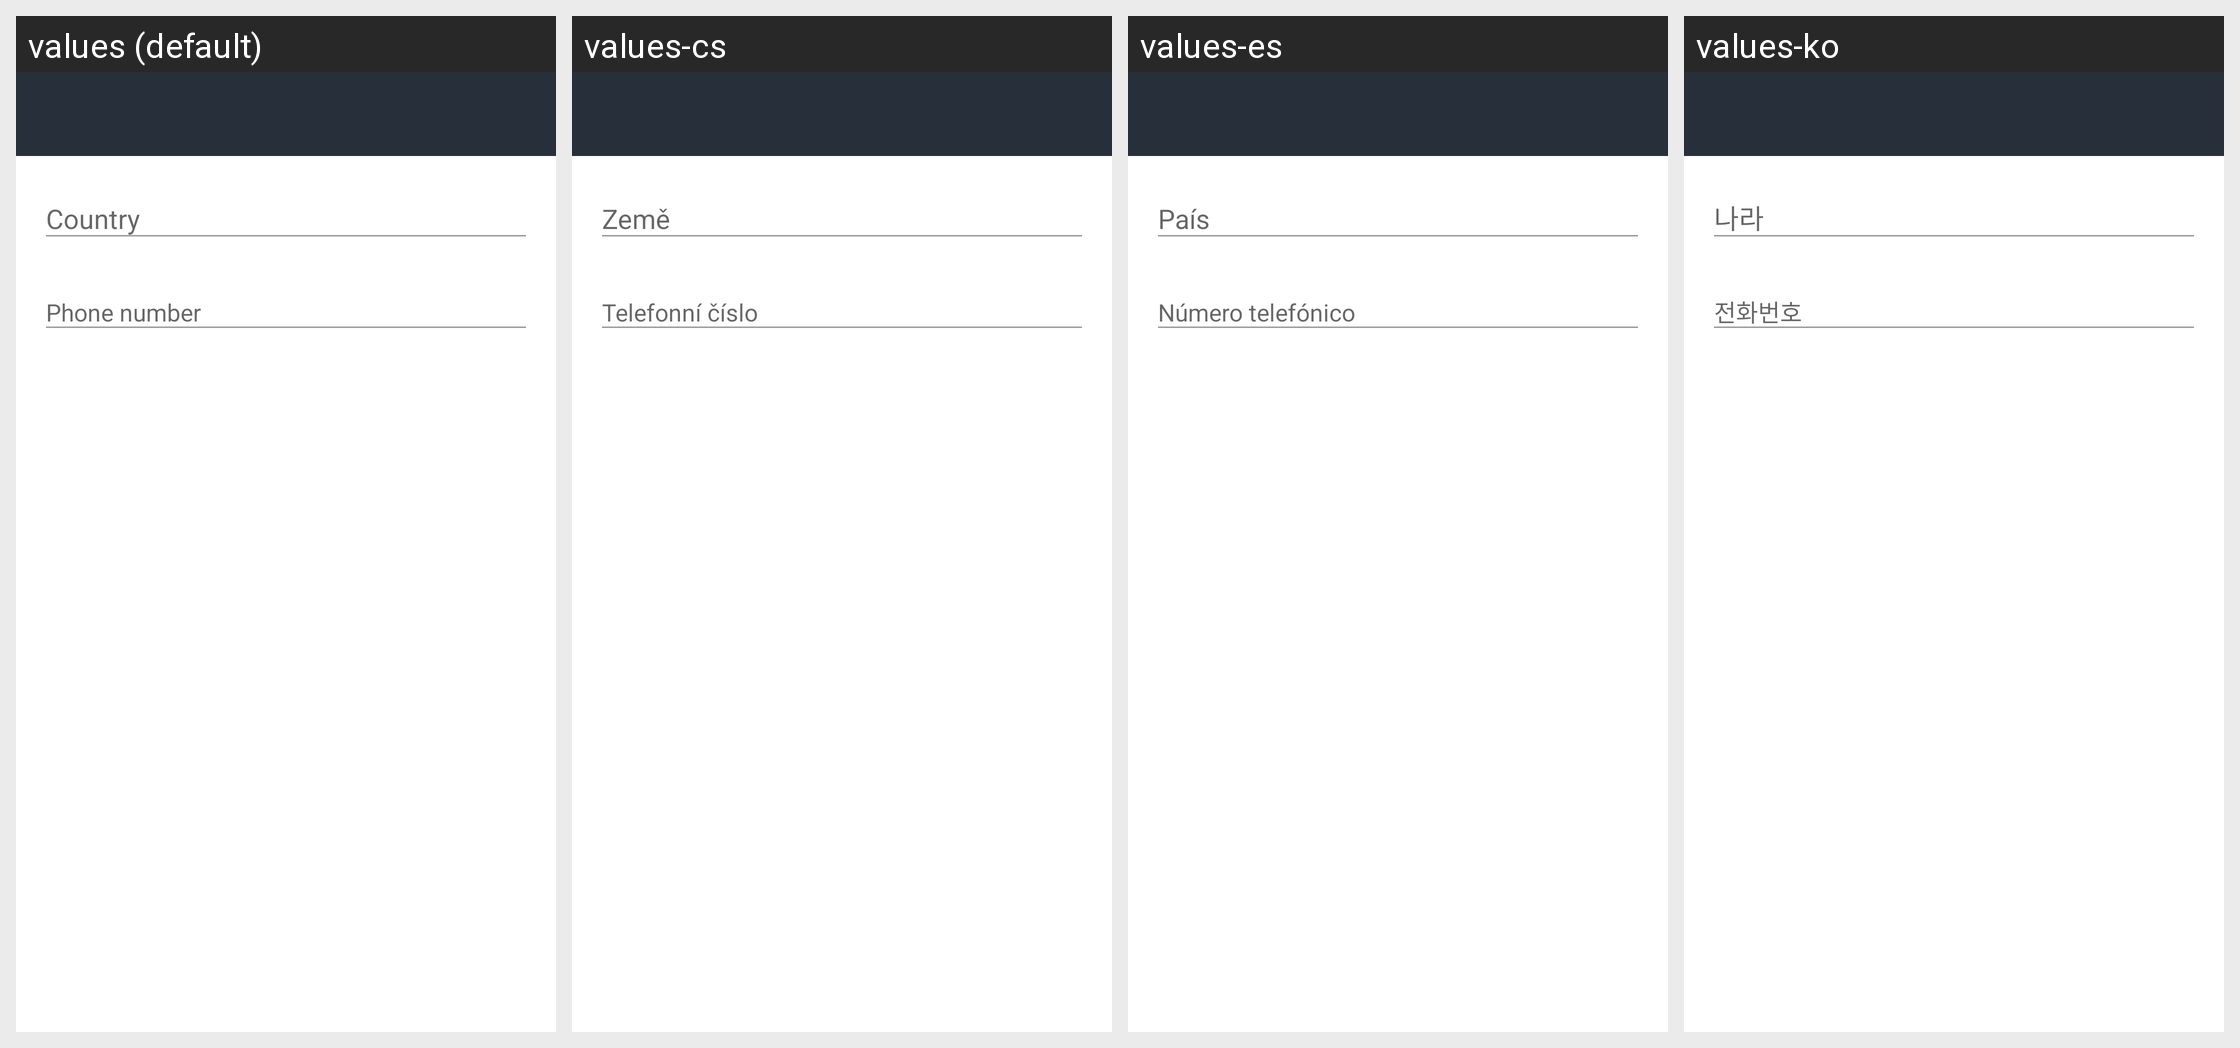

Here is an Android app screen in its default locale and in the app's own translations. Write out the translated-string differences for the strings that appear on this screen.
Android screen res/layout/activity_add_phone_number.xml rendered under 4 locales, left to right: values (default), values-cs, values-es, values-ko. Device: Nexus 5 (rendered at 1080×1920; each locale shown at half size, 540×960, under a caption strip naming it); theme AppTheme.Light.
Other locales in the repository, not shown: values-ar, values-bg, values-bn-rIN, values-bs, values-ca, values-cy, values-da, values-de, values-el, values-en-rGB, values-eo, values-es-rMX, values-eu, values-fa, values-fi, values-fr, values-fy, values-ga, values-gl, values-he, values-hu, values-id, values-in, values-is, values-it, values-ja, values-lv, values-nb-rNO, values-nl, values-nn, values-pl, values-pt, values-pt-rBR, values-ro, values-ru, values-sk, values-sq, values-sr, values-sv, values-te, values-th, values-tlh, values-tr, values-uk, values-vls, values-zh-rCN, values-zh-rTW.
Strings drawn on this screen, with the default value and each locale's value (text and hints the layout hard-codes, and strings that could not be matched under every locale, appear in the picture but are not listed):

settings_phone_number_country_label
  values: Country
  values-cs: Země
  values-es: País
  values-ko: 나라

settings_phone_number_label
  values: Phone number
  values-cs: Telefonní číslo
  values-es: Número telefónico
  values-ko: 전화번호
